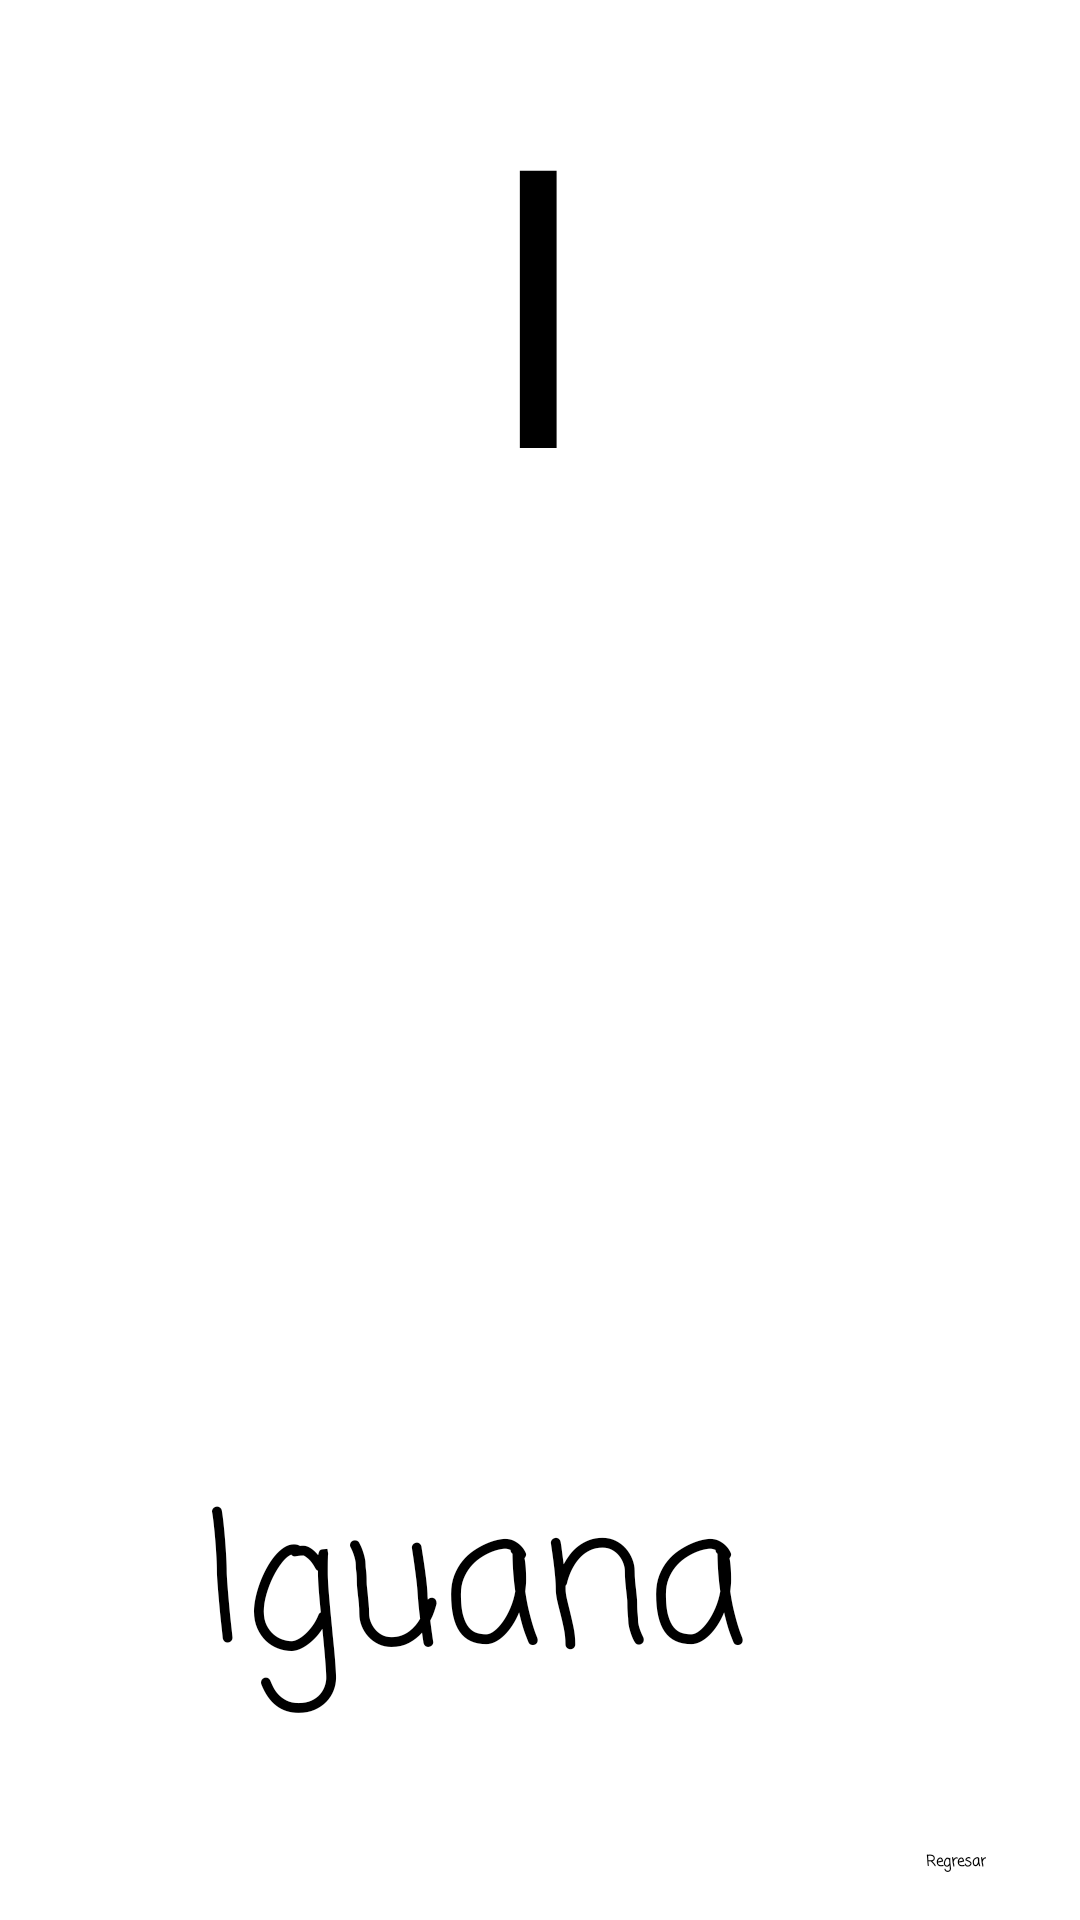

Here is an Android app screen rendered from its layout file. Give the layout XML and the strings, colors and styles it references.
<!-- AndroidManifest.xml: application theme Theme.LerningKids -->
<!-- res/layout/activity_vocal_i.xml -->
<?xml version="1.0" encoding="utf-8"?>
<androidx.constraintlayout.widget.ConstraintLayout xmlns:android="http://schemas.android.com/apk/res/android"
    xmlns:app="http://schemas.android.com/apk/res-auto"
    xmlns:tools="http://schemas.android.com/tools"
    android:layout_width="match_parent"
    android:layout_height="match_parent"
    android:background="@drawable/fondo_i"
    tools:context=".Vocal_I">

    <TextView
        android:id="@+id/tvI"
        android:layout_width="wrap_content"
        android:layout_height="wrap_content"
        android:text="@string/vocalI"
        android:textColor="@color/black"
        android:textSize="130sp"
        app:layout_constraintBottom_toBottomOf="parent"
        app:layout_constraintEnd_toEndOf="parent"
        app:layout_constraintHorizontal_bias="0.498"
        app:layout_constraintStart_toStartOf="parent"
        app:layout_constraintTop_toTopOf="parent"
        app:layout_constraintVertical_bias="0.026" />

    <ImageView
        android:id="@+id/imageView4"
        android:layout_width="229dp"
        android:layout_height="216dp"
        app:layout_constraintBottom_toBottomOf="parent"
        app:layout_constraintEnd_toEndOf="parent"
        app:layout_constraintStart_toStartOf="parent"
        app:layout_constraintTop_toTopOf="parent"
        app:layout_constraintVertical_bias="0.524"
        app:srcCompat="@drawable/iguana" />

    <TextView
        android:id="@+id/tviguana"
        android:layout_width="225dp"
        android:layout_height="100dp"
        android:fontFamily="casual"
        android:text="@string/iguana"
        android:textColor="@color/black"
        android:textSize="60sp"
        app:layout_constraintBottom_toBottomOf="parent"
        app:layout_constraintEnd_toEndOf="parent"
        app:layout_constraintStart_toStartOf="parent"
        app:layout_constraintTop_toTopOf="parent"
        app:layout_constraintVertical_bias="0.898" />

    <Button
        android:id="@+id/btatrás"
        android:layout_width="wrap_content"
        android:layout_height="wrap_content"
        android:backgroundTint="@color/verdepastel"
        android:text="@string/Volver"
        android:textColor="@color/black"
        android:fontFamily="casual"
        android:textStyle="bold"
        app:layout_constraintBottom_toBottomOf="parent"
        app:layout_constraintEnd_toEndOf="parent"
        app:layout_constraintHorizontal_bias="0.908"
        app:layout_constraintStart_toStartOf="parent"
        app:layout_constraintTop_toTopOf="parent"
        app:layout_constraintVertical_bias="0.976" />

    <ImageButton
        android:id="@+id/btnletrai"
        android:layout_width="93dp"
        android:layout_height="56dp"
        app:layout_constraintBottom_toBottomOf="parent"
        app:layout_constraintEnd_toEndOf="parent"
        app:layout_constraintHorizontal_bias="0.871"
        app:layout_constraintStart_toStartOf="parent"
        app:layout_constraintTop_toTopOf="parent"
        app:layout_constraintVertical_bias="0.277"
        app:srcCompat="@drawable/ic_audio"
        tools:ignore="SpeakableTextPresentCheck" />
</androidx.constraintlayout.widget.ConstraintLayout>
<!-- resources referenced by this layout -->
<resources>
  <color name="black">#FF000000</color>
  <color name="verdepastel">#ACE5AB</color>
  <string name="Volver">Regresar </string>
  <string name="iguana">Iguana</string>
  <string name="vocalI">I</string>
</resources>
